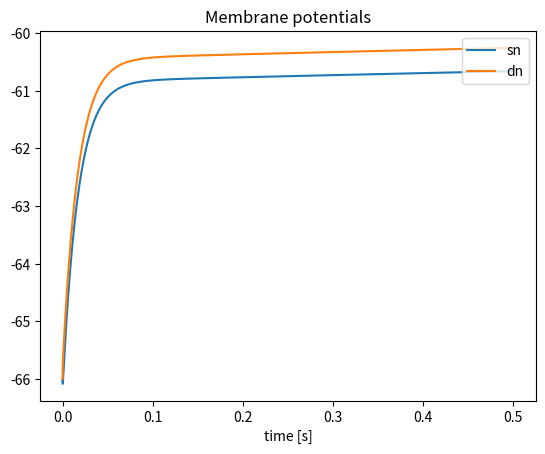
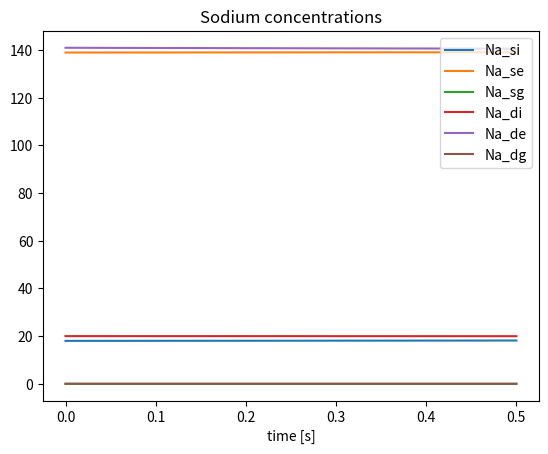
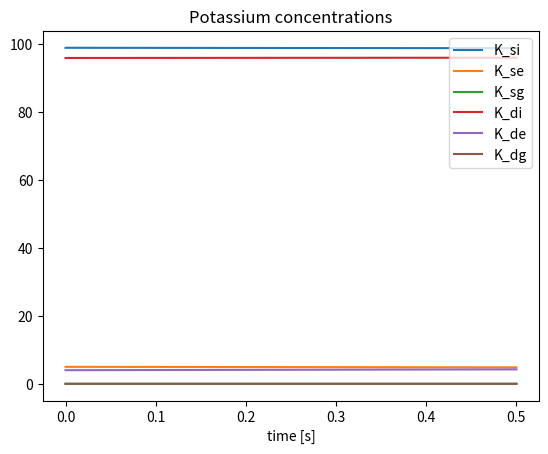
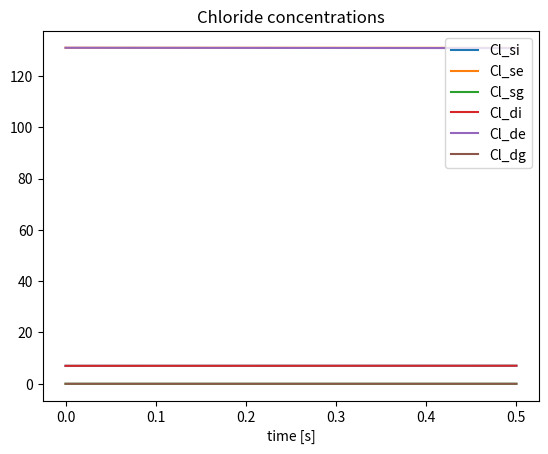
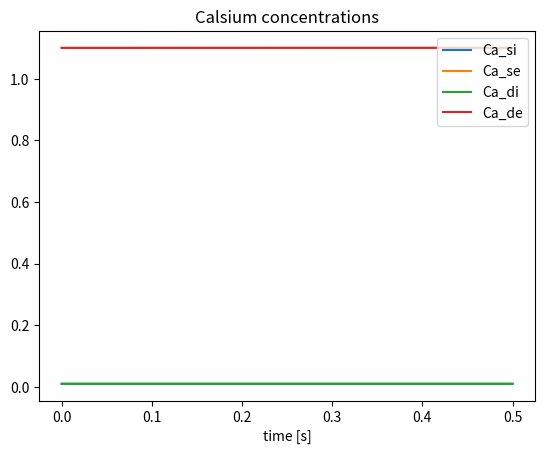

These charts were generated, in order, by the following Python code:
import numpy as np
from math import fsum
from scipy.integrate import solve_ivp
import matplotlib.pyplot as plt
import time
import warnings
warnings.filterwarnings("error")

class Buffy(): 

    def __init__(self, T, Na_si, Na_se, Na_sg, Na_di, Na_de, Na_dg, K_si, K_se, K_sg, K_di, K_de, K_dg, \
        Cl_si, Cl_se, Cl_sg, Cl_di, Cl_de, Cl_dg, Ca_si, Ca_se, Ca_di, Ca_de, \
        k_res_si, k_res_se, k_res_sg, k_res_di, k_res_de, k_res_dg, alpha, \
        Ca0_si, Ca0_di, n, h, s, c, q, z):
        
        # temperature [K]
        self.T = T

        # ion concentraions [mol * m**-3]
        self.Na_si = Na_si
        self.Na_se = Na_se
        self.Na_sg = Na_sg
        self.Na_di = Na_di
        self.Na_de = Na_de
        self.Na_dg = Na_dg
        self.K_si = K_si
        self.K_se = K_se
        self.K_sg = K_sg
        self.K_di = K_di
        self.K_de = K_de
        self.K_dg = K_dg
        self.Cl_si = Cl_si
        self.Cl_se = Cl_se 
        self.Cl_sg = Cl_sg 
        self.Cl_di = Cl_di 
        self.Cl_de = Cl_de
        self.Cl_dg = Cl_dg
        self.Ca_si = Ca_si
        self.Ca_se = Ca_se 
        self.Ca_di = Ca_di 
        self.Ca_de = Ca_de
        self.k_res_si = k_res_si
        self.k_res_se = k_res_se
        self.k_res_sg = k_res_sg
        self.k_res_di = k_res_di
        self.k_res_de = k_res_de
        self.k_res_dg = k_res_dg
        self.Ca0_si = Ca0_si
        self.Ca0_di = Ca0_di
        self.free_Ca_si = 0.01*Ca_si
        self.free_Ca_di = 0.01*Ca_di

        # gating variables
        self.n = n
        self.h = h
        self.s = s
        self.c = c
        self.q = q
        self.z = z

        # membrane capacitance [F * m**-2]
        self.C_sm = 3e-2 # Pinsky and Rinzel, 1994
        self.C_dm = 3e-2 # Pinsky and Rinzel, 1994
       
        # volumes and areas
        self.alpha = alpha
        self.A_sn = 616e-12               # [m**2]
        self.A_dn = 616e-12               # [m**2]
        self.A_in = self.alpha*self.A_sn  # [m**2]
        self.A_e = self.A_in/2.           # [m**2]
        self.A_sg = 616e-12               # [m**2]
        self.A_dg = 616e-12               # [m**2]
        self.A_ig = self.alpha*self.A_sg  # [m**2]
        self.V_si = 1437e-18              # [m**3]
        self.V_di = 1437e-18              # [m**3]
        self.V_se = 718.5e-18             # [m**3]
        self.V_de = 718.5e-18             # [m**3]
        self.V_sg = 1437e-18              # [m**3]
        self.V_dg = 1437e-18              # [m**3]
        self.dx = 667e-6                  # [m]

        # diffusion constants [m**2 s**-1]
        self.D_Na = 1.33e-9 # Halnes et al. 2013
        self.D_K = 1.96e-9  # Halnes et al. 2013 
        self.D_Cl = 2.03e-9 # Halnes et al. 2013
        self.D_Ca = 0.71e-9 # Halnes et al. 2016

        # tortuosities
        self.lamda_i = 3.2 # Halnes et al. 2013
        self.lamda_e = 1.6 # Halnes et al. 2013

        # valencies
        self.Z_Na = 1.
        self.Z_K = 1.
        self.Z_Cl = -1.
        self.Z_Ca = 2.

        # constants
        self.F = 9.648e4    # [C * mol**-1]
        self.R = 8.314      # [J * mol**-1 * K**-1] 

        # conductances [S * m**-2]
        self.g_Na_leak = 0.247 # Wei et al. 2014
        self.g_K_leak = 0.5    # Wei et al. 2014
        self.g_Cl_leak = 1.0   # Wei et al. 2014
        self.g_Na = 300.
        self.g_DR = 150.
        self.g_Ca = 118.
        self.g_AHP = 8.
        self.g_C = 150.

    def j_Na_sn(self, phi_sm, E_Na_s):
        j = self.g_Na_leak*(phi_sm - E_Na_s) / (self.F*self.Z_Na)
        return j 

    def j_K_sn(self, phi_sm, E_K_s):
        j = self.g_K_leak*(phi_sm - E_K_s) / (self.F*self.Z_K)
        return j

    def j_Cl_sn(self, phi_sm, E_Cl_s):
        j = self.g_Cl_leak*(phi_sm - E_Cl_s) / (self.F*self.Z_Cl)
        return j

    def j_Na_dn(self, phi_dm, E_Na_d):
        j = self.g_Na_leak*(phi_dm - E_Na_d) / (self.F*self.Z_Na) 
        return j

    def j_K_dn(self, phi_dm, E_K_d):
        j = self.g_K_leak*(phi_dm - E_K_d) / (self.F*self.Z_K) 
        return j

    def j_Cl_dn(self, phi_dm, E_Cl_d):
        j = self.g_Cl_leak*(phi_dm - E_Cl_d) / (self.F*self.Z_Cl) 
        return j

    def j_k_diff(self, D_k, tortuosity, k_s, k_d):
        j = - D_k * (k_d - k_s) / (tortuosity**2 * self.dx)
        return j

    def j_k_drift(self, D_k, Z_k, tortuosity, k_s, k_d, phi_s, phi_d):
        j = - D_k * self.F * Z_k * (k_d + k_s) * (phi_d - phi_s) / (2 * tortuosity**2 * self.R * self.T * self.dx)
        return j

    def conductivity_k(self, D_k, Z_k, tortuosity, k_s, k_d): 
        sigma = self.F**2 * D_k * Z_k**2 * (k_d + k_s) / (2 * self.R * self.T * tortuosity**2)
        return sigma

    def total_charge(self, k, k_res, V):
        Z_k = [self.Z_Na, self.Z_K, self.Z_Cl, self.Z_Ca]
        q = 0.0
        for i in range(0, 4):
            q += Z_k[i]*k[i]
        q = self.F*(q + k_res)*V
        return q

    def nernst_potential(self, Z, k_i, k_e):
        E = self.R*self.T / (Z*self.F) * np.log(k_e / k_i)
        return E

    def reversal_potentials(self):
        E_Na_sn = self.nernst_potential(self.Z_Na, self.Na_si, self.Na_se)
        E_Na_sg = 0 #self.nernst_potential(self.Z_Na, self.Na_sg, self.Na_se)
        E_Na_dn = self.nernst_potential(self.Z_Na, self.Na_di, self.Na_de)
        E_Na_dg = 0 #self.nernst_potential(self.Z_Na, self.Na_dg, self.Na_de)
        E_K_sn = self.nernst_potential(self.Z_K, self.K_si, self.K_se)
        E_K_sg = 0 #self.nernst_potential(self.Z_K, self.K_sg, self.K_se)
        E_K_dn = self.nernst_potential(self.Z_K, self.K_di, self.K_de)
        E_K_dg = 0 #self.nernst_potential(self.Z_K, self.K_dg, self.K_de)
        E_Cl_sn = self.nernst_potential(self.Z_Cl, self.Cl_si, self.Cl_se)
        E_Cl_sg = 0 #self.nernst_potential(self.Z_Cl, self.Cl_sg, self.Cl_se)
        E_Cl_dn = self.nernst_potential(self.Z_Cl, self.Cl_di, self.Cl_de)
        E_Cl_dg = 0 #self.nernst_potential(self.Z_Cl, self.Cl_dg, self.Cl_de)
        E_Ca_sn = self.nernst_potential(self.Z_Ca, self.free_Ca_si, self.Ca_se)
        E_Ca_dn = self.nernst_potential(self.Z_Ca, self.free_Ca_di, self.Ca_de)
        return E_Na_sn, E_Na_sg, E_Na_dn, E_Na_dg, E_K_sn, E_K_sg, E_K_dn, E_K_dg, E_Cl_sn, E_Cl_sg, E_Cl_dn, E_Cl_dg, E_Ca_sn, E_Ca_dn

    def membrane_potentials(self):
        I_n_diff = self.F * (self.Z_Na*self.j_k_diff(self.D_Na, self.lamda_i, self.Na_si, self.Na_di) \
            + self.Z_K*self.j_k_diff(self.D_K, self.lamda_i, self.K_si, self.K_di) \
            + self.Z_Cl*self.j_k_diff(self.D_Cl, self.lamda_i, self.Cl_si, self.Cl_di) \
            + self.Z_Ca*self.j_k_diff(self.D_Ca, self.lamda_i, self.free_Ca_si, self.free_Ca_di))
        I_g_diff = self.F * (self.Z_Na*self.j_k_diff(self.D_Na, self.lamda_i, self.Na_sg, self.Na_dg) \
            + self.Z_K*self.j_k_diff(self.D_K, self.lamda_i, self.K_sg, self.K_dg) \
            + self.Z_Cl*self.j_k_diff(self.D_Cl, self.lamda_i, self.Cl_sg, self.Cl_dg))
        I_e_diff = self.F * (self.Z_Na*self.j_k_diff(self.D_Na, self.lamda_e, self.Na_se, self.Na_de) \
            + self.Z_K*self.j_k_diff(self.D_K, self.lamda_e, self.K_se, self.K_de) \
            + self.Z_Cl*self.j_k_diff(self.D_Cl, self.lamda_e, self.Cl_se, self.Cl_de) \
            + self.Z_Ca*self.j_k_diff(self.D_Ca, self.lamda_e, self.Ca_se, self.Ca_de))

        sigma_i = self.conductivity_k(self.D_Na, self.Z_Na, self.lamda_i, self.Na_si, self.Na_di) \
            + self.conductivity_k(self.D_K, self.Z_K, self.lamda_i, self.K_si, self.K_di) \
            + self.conductivity_k(self.D_Cl, self.Z_Cl, self.lamda_i, self.Cl_si, self.Cl_di) \
            + self.conductivity_k(self.D_Ca, self.Z_Ca, self.lamda_i, self.free_Ca_si, self.free_Ca_di)
        sigma_g = self.conductivity_k(self.D_Na, self.Z_Na, self.lamda_i, self.Na_sg, self.Na_dg) \
            + self.conductivity_k(self.D_K, self.Z_K, self.lamda_i, self.K_sg, self.K_dg) \
            + self.conductivity_k(self.D_Cl, self.Z_Cl, self.lamda_i, self.Cl_sg, self.Cl_dg)
        sigma_e = self.conductivity_k(self.D_Na, self.Z_Na, self.lamda_e, self.Na_se, self.Na_de) \
            + self.conductivity_k(self.D_K, self.Z_K, self.lamda_e, self.K_se, self.K_de) \
            + self.conductivity_k(self.D_Cl, self.Z_Cl, self.lamda_e, self.Cl_se, self.Cl_de) \
            + self.conductivity_k(self.D_Ca, self.Z_Ca, self.lamda_e, self.Ca_se, self.Ca_de)

        q_di = self.total_charge([self.Na_di, self.K_di, self.Cl_di, self.Ca_di], self.k_res_di, self.V_di)
        q_dg = self.total_charge([self.Na_dg, self.K_dg, self.Cl_dg, 0], self.k_res_dg, self.V_dg)
        q_si = self.total_charge([self.Na_si, self.K_si, self.Cl_si, self.Ca_si], self.k_res_si, self.V_si)
        q_sg = self.total_charge([self.Na_sg, self.K_sg, self.Cl_sg, 0], self.k_res_sg, self.V_sg)

        phi_di = q_di / (self.C_dm * self.A_dn)
        phi_de = 0.
        phi_dg = q_dg / (self.C_dm * self.A_dg)
        phi_se = ( - self.dx * self.A_in * I_n_diff + self.A_in * sigma_i * phi_di - self.A_in * sigma_i * q_si / (self.C_sm * self.A_sn) \
            - self.dx * self.A_ig * I_g_diff + self.A_ig * sigma_g * phi_dg - self.A_ig * sigma_g * q_sg / (self.C_sm * self.A_sg) - self.dx * self.A_e * I_e_diff ) \
            / ( self.A_e * sigma_e + self.A_in * sigma_i + self.A_ig * sigma_g )
        phi_si = q_si / (self.C_sm * self.A_sn) + phi_se
        phi_sg = q_sg / (self.C_sm * self.A_sg) + phi_se
        phi_msn = phi_si - phi_se
        phi_msg = phi_sg - phi_se
        phi_mdn = phi_di - phi_de
        phi_mdg = phi_dg - phi_de

        return phi_si, phi_se, phi_sg, phi_di, phi_de, phi_dg, phi_msn, phi_mdn, phi_msg, phi_mdg

    def dkdt(self):
       
        phi_si, phi_se, phi_sg, phi_di, phi_de, phi_dg, phi_msn, phi_mdn, phi_msg, phi_mdg  = self.membrane_potentials()
        E_Na_sn, E_Na_sg, E_Na_dn, E_Na_dg, E_K_sn, E_K_sg, E_K_dn, E_K_dg, E_Cl_sn, E_Cl_sg, E_Cl_dn, E_Cl_dg, E_Ca_sn, E_Ca_dn = self.reversal_potentials()

        j_Na_msn = self.j_Na_sn(phi_msn, E_Na_sn)
        j_K_msn = self.j_K_sn(phi_msn, E_K_sn)
        j_Cl_msn = self.j_Cl_sn(phi_msn, E_Cl_sn)

        j_Na_msg = 0 #self.j_Na_s(phi_msg, E_Na_sg)
        j_K_msg = 0 #self.j_K_s(phi_msg, E_K_sg)
        j_Cl_msg = 0 #self.j_Cl_s(phi_msg, E_Cl_sg)

        j_Na_mdn = self.j_Na_dn(phi_mdn, E_Na_dn)
        j_K_mdn = self.j_K_dn(phi_mdn, E_K_dn)    
        j_Cl_mdn = self.j_Cl_dn(phi_mdn, E_Cl_dn)

        j_Na_mdg = 0 #self.j_Na_d(phi_mdg, E_Na_dg)
        j_K_mdg = 0 #self.j_K_d(phi_mdg, E_K_dg)
        j_Cl_mdg = 0 #self.j_Cl_d(phi_mdg, E_Cl_dg)

        j_Na_in = self.j_k_diff(self.D_Na, self.lamda_i, self.Na_si, self.Na_di) \
            + self.j_k_drift(self.D_Na, self.Z_Na, self.lamda_i, self.Na_si, self.Na_di, phi_si, phi_di) 
        j_K_in = self.j_k_diff(self.D_K, self.lamda_i, self.K_si, self.K_di) \
            + self.j_k_drift(self.D_K, self.Z_K, self.lamda_i, self.K_si, self.K_di, phi_si, phi_di)
        j_Cl_in = self.j_k_diff(self.D_Cl, self.lamda_i, self.Cl_si, self.Cl_di) \
            + self.j_k_drift(self.D_Cl, self.Z_Cl, self.lamda_i, self.Cl_si, self.Cl_di, phi_si, phi_di)
        j_Ca_in = self.j_k_diff(self.D_Ca, self.lamda_i, self.free_Ca_si, self.free_Ca_di) \
            + self.j_k_drift(self.D_Ca, self.Z_Ca, self.lamda_i, self.free_Ca_si, self.free_Ca_di, phi_si, phi_di)

        j_Na_ig = self.j_k_diff(self.D_Na, self.lamda_i, self.Na_sg, self.Na_dg) \
            + self.j_k_drift(self.D_Na, self.Z_Na, self.lamda_i, self.Na_sg, self.Na_dg, phi_sg, phi_dg) 
        j_K_ig = self.j_k_diff(self.D_K, self.lamda_i, self.K_sg, self.K_dg) \
            + self.j_k_drift(self.D_K, self.Z_K, self.lamda_i, self.K_sg, self.K_dg, phi_sg, phi_dg)
        j_Cl_ig = self.j_k_diff(self.D_Cl, self.lamda_i, self.Cl_sg, self.Cl_dg) \
            + self.j_k_drift(self.D_Cl, self.Z_Cl, self.lamda_i, self.Cl_sg, self.Cl_dg, phi_sg, phi_dg)

        j_Na_e = self.j_k_diff(self.D_Na, self.lamda_e, self.Na_se, self.Na_de) \
            + self.j_k_drift(self.D_Na, self.Z_Na, self.lamda_e, self.Na_se, self.Na_de, phi_se, phi_de)
        j_K_e = self.j_k_diff(self.D_K, self.lamda_e, self.K_se, self.K_de) \
            + self.j_k_drift(self.D_K, self.Z_K, self.lamda_e, self.K_se, self.K_de, phi_se, phi_de)
        j_Cl_e = self.j_k_diff(self.D_Cl, self.lamda_e, self.Cl_se, self.Cl_de) \
            + self.j_k_drift(self.D_Cl, self.Z_Cl, self.lamda_e, self.Cl_se, self.Cl_de, phi_se, phi_de)
        j_Ca_e = self.j_k_diff(self.D_Ca, self.lamda_e, self.Ca_se, self.Ca_de) \
            + self.j_k_drift(self.D_Ca, self.Z_Ca, self.lamda_e, self.Ca_se, self.Ca_de, phi_se, phi_de)

        dNadt_si = -j_Na_msn*(self.A_sn / self.V_si) - j_Na_in*(self.A_in / self.V_si)
        dNadt_se = j_Na_msn*(self.A_sn / self.V_se) + j_Na_msg*(self.A_sg / self.V_se) - j_Na_e*(self.A_e / self.V_se)
        dNadt_sg = -j_Na_msg*(self.A_sg / self.V_sg) - j_Na_ig*(self.A_ig / self.V_sg)
        dNadt_di = -j_Na_mdn*(self.A_dn / self.V_di) + j_Na_in*(self.A_in / self.V_di)
        dNadt_de = j_Na_mdn*(self.A_dn / self.V_de) + j_Na_mdg*(self.A_dg / self.V_de) + j_Na_e*(self.A_e / self.V_de)
        dNadt_dg = -j_Na_mdg*(self.A_dg / self.V_dg) + j_Na_ig*(self.A_ig / self.V_dg)

        dKdt_si = -j_K_msn*(self.A_sn / self.V_si) - j_K_in*(self.A_in / self.V_si)
        dKdt_se = j_K_msn*(self.A_sn / self.V_se) + j_K_msg*(self.A_sg / self.V_se) - j_K_e*(self.A_e / self.V_se)
        dKdt_sg = -j_K_msg*(self.A_sg / self.V_sg) - j_K_ig*(self.A_ig / self.V_sg)
        dKdt_di = -j_K_mdn*(self.A_dn / self.V_di) + j_K_in*(self.A_in / self.V_di)
        dKdt_de = j_K_mdn*(self.A_dn / self.V_de) + j_K_mdg*(self.A_dg / self.V_de) + j_K_e*(self.A_e / self.V_de)
        dKdt_dg = -j_K_mdg*(self.A_dg / self.V_dg) + j_K_ig*(self.A_ig / self.V_dg)

        dCldt_si = -j_Cl_msn*(self.A_sn / self.V_si) - j_Cl_in*(self.A_in / self.V_si)
        dCldt_se = j_Cl_msn*(self.A_sn / self.V_se) + j_Cl_msg*(self.A_sg / self.V_se) - j_Cl_e*(self.A_e / self.V_se)
        dCldt_sg = -j_Cl_msg*(self.A_sg / self.V_sg) - j_Cl_ig*(self.A_ig / self.V_sg)
        dCldt_di = -j_Cl_mdn*(self.A_dn / self.V_di) + j_Cl_in*(self.A_in / self.V_di)
        dCldt_de = j_Cl_mdn*(self.A_dn / self.V_de) + j_Cl_mdg*(self.A_dg / self.V_de) + j_Cl_e*(self.A_e / self.V_de)
        dCldt_dg = -j_Cl_mdg*(self.A_dg / self.V_dg) + j_Cl_ig*(self.A_ig / self.V_dg)

        dCadt_si = - j_Ca_in*(self.A_in / self.V_si)
        dCadt_se = - j_Ca_e*(self.A_e / self.V_se)
        dCadt_di = j_Ca_in*(self.A_in / self.V_di)
        dCadt_de = j_Ca_e*(self.A_e / self.V_de)

#        dresdt_si = 0
#        dresdt_di = 0
#        dresdt_se = 0
#        dresdt_de = 0

        return dNadt_si, dNadt_se, dNadt_sg, dNadt_di, dNadt_de, dNadt_dg, dKdt_si, dKdt_se, dKdt_sg, dKdt_di, dKdt_de, dKdt_dg, \
            dCldt_si, dCldt_se, dCldt_sg, dCldt_di, dCldt_de, dCldt_dg, dCadt_si, dCadt_se, dCadt_di, dCadt_de

    def dmdt(self):
        phi_si, phi_se, phi_sg, phi_di, phi_de, phi_dg, phi_msn, phi_mdn, phi_msg, phi_mdg  = self.membrane_potentials()
        
        dndt = 0
        dhdt = 0
        dsdt = 0
        dcdt = 0
        dqdt = 0
        dzdt = 0

        return dndt, dhdt, dsdt, dcdt, dqdt, dzdt

if __name__ == "__main__":

    T = 309.14
    alpha = 1.

    Na_si0 = 18.
    Na_se0 = 139.
    Na_sg0 = 0.
    K_si0 = 99.
    K_se0 = 5.
    K_sg0 = 0.
    Cl_si0 = 7.
    Cl_se0 = 131.
    Cl_sg0 = 0.
    Ca_si0 = 0.01
    Ca_se0 = 1.1

    Na_di0 = 20.
    Na_de0 = 141.
    Na_dg0 = 0.
    K_di0 = 96.
    K_de0 = 4.
    K_dg0 = 0.
    Cl_di0 = 7.
    Cl_de0 = 131.
    Cl_dg0 = 0.
    Ca_di0 = 0.01
    Ca_de0 = 1.1

#    Cl_si0 = Na_si0 + K_si0 + 2*Ca_si0
#    Cl_se0 = Na_se0 + K_se0 + 2*Ca_se0
#    Cl_sg0 = Na_sg0 + K_sg0
#    Cl_di0 = Na_di0 + K_di0 + 2*Ca_di0
#    Cl_de0 = Na_de0 + K_de0 + 2*Ca_de0
#    Cl_dg0 = Na_dg0 + K_dg0
#
#    k_res_si = 0
#    k_res_se = 0
#    k_res_sg = 0
#    k_res_di = 0
#    k_res_de = 0
#    k_res_dg = 0

    res_i = -66e-3*3e-2*616e-12/(1437e-18*9.648e4)
    res_e = -66e-3*3e-2*616e-12/(718.5e-18*9.648e4)

    k_res_si = Cl_si0 - Na_si0 - K_si0 - 2*Ca_si0 + res_i
    k_res_se = Cl_se0 - Na_se0 - K_se0 - 2*Ca_se0 - res_e
    k_res_sg = Cl_sg0 - Na_sg0 - K_sg0
    k_res_di = Cl_di0 - Na_di0 - K_di0 - 2*Ca_di0 + res_i
    k_res_de = Cl_de0 - Na_de0 - K_de0 - 2*Ca_de0 - res_e
    k_res_dg = Cl_dg0 - Na_dg0 - K_dg0

    n0 = 0.0004
    h0 = 0.999
    s0 = 0.008
    c0 = 0.006
    q0 = 0.011
    z0 = 1.0    

    def dkdt(t,k):

        Na_si, Na_se, Na_sg, Na_di, Na_de, Na_dg, K_si, K_se, K_sg, K_di, K_de, K_dg, Cl_si, Cl_se, Cl_sg, Cl_di, Cl_de, Cl_dg, Ca_si, Ca_se, Ca_di, Ca_de, n, h, s, c, q, z = k

        my_cell = Buffy(T, Na_si, Na_se, Na_sg, Na_di, Na_de, Na_dg, K_si, K_se, K_sg, K_di, K_de, K_dg, Cl_si, Cl_se, Cl_sg, Cl_di, Cl_de, Cl_dg, Ca_si, Ca_se, Ca_di, Ca_de, k_res_si, k_res_se, k_res_sg, k_res_di, k_res_de, k_res_dg, alpha, Ca_si0, Ca_di0, n, h, s, c, q, z)

        dNadt_si, dNadt_se, dNadt_sg, dNadt_di, dNadt_de, dNadt_dg, dKdt_si, dKdt_se, dKdt_sg, dKdt_di, dKdt_de, dKdt_dg, dCldt_si, dCldt_se, dCldt_sg, dCldt_di, dCldt_de, dCldt_dg, dCadt_si, dCadt_se, dCadt_di, dCadt_de = my_cell.dkdt()
        dndt, dhdt, dsdt, dcdt, dqdt, dzdt = my_cell.dmdt()

        return dNadt_si, dNadt_se, dNadt_sg, dNadt_di, dNadt_de, dNadt_dg, dKdt_si, dKdt_se, dKdt_sg, dKdt_di, dKdt_de, dKdt_dg, \
            dCldt_si, dCldt_se, dCldt_sg, dCldt_di, dCldt_de, dCldt_dg, dCadt_si, dCadt_se, dCadt_di, dCadt_de, \
            dndt, dhdt, dsdt, dcdt, dqdt, dzdt 

    start_time = time.time()
    t_span = (0, 0.5)

    k0 = [Na_si0, Na_se0, Na_sg0, Na_di0, Na_de0, Na_dg0, K_si0, K_se0, K_sg0, K_di0, K_de0, K_dg0, Cl_si0, Cl_se0, Cl_sg0, Cl_di0, Cl_de0, Cl_dg0, Ca_si0, Ca_se0, Ca_di0, Ca_de0, n0, h0, s0, c0, q0, z0]

    init_cell = Buffy(T, Na_si0, Na_se0, Na_sg0, Na_di0, Na_de0, Na_dg0, K_si0, K_se0, K_sg0, K_di0, K_de0, K_dg0, Cl_si0, Cl_se0, Cl_sg0, Cl_di0, Cl_de0, Cl_dg0, \
        Ca_si0, Ca_se0, Ca_di0, Ca_de0, k_res_si, k_res_se, k_res_sg, k_res_di, k_res_de, k_res_dg, alpha, Ca_si0, Ca_di0, n0, h0, s0, c0, q0, z0)

    phi_si, phi_se, phi_sg, phi_di, phi_de, phi_dg, phi_msn, phi_mdn, phi_msg, phi_mdg = init_cell.membrane_potentials()
    
    E_Na_sn, E_Na_sg, E_Na_dn, E_Na_dg, E_K_sn, E_K_sg, E_K_dn, E_K_dg, E_Cl_sn, E_Cl_sg, E_Cl_dn, E_Cl_dg, E_Ca_sn, E_Ca_dn = init_cell.reversal_potentials()

    q_si = init_cell.total_charge([init_cell.Na_si, init_cell.K_si, init_cell.Cl_si, init_cell.Ca_si], init_cell.k_res_si, init_cell.V_si)
    q_se = init_cell.total_charge([init_cell.Na_se, init_cell.K_se, init_cell.Cl_se, init_cell.Ca_se], init_cell.k_res_se, init_cell.V_se)        
    q_sg = init_cell.total_charge([init_cell.Na_sg, init_cell.K_sg, init_cell.Cl_sg, 0], init_cell.k_res_sg, init_cell.V_sg)        
    q_di = init_cell.total_charge([init_cell.Na_di, init_cell.K_di, init_cell.Cl_di, init_cell.Ca_di], init_cell.k_res_di, init_cell.V_di)
    q_de = init_cell.total_charge([init_cell.Na_de, init_cell.K_de, init_cell.Cl_de, init_cell.Ca_de], init_cell.k_res_de, init_cell.V_de)
    q_dg = init_cell.total_charge([init_cell.Na_dg, init_cell.K_dg, init_cell.Cl_dg, 0], init_cell.k_res_dg, init_cell.V_dg)
    print("----------------------------")
    print("Initial values")
    print("----------------------------")
    print("initial total charge(C): ", q_si + q_se + q_sg + q_di + q_de + q_dg)
    print("Q_si + Q_sg (C):", q_si+q_sg)
    print("Q_se (C): ", q_se)
    print("Q_di + Q_sg (C):", q_di+q_dg)
    print("Q_de (C): ", q_de)
    print("----------------------------")
    print('phi_si: ', round(phi_si*1000))
    print('phi_se: ', round(phi_se*1000))
    print('phi_di: ', round(phi_di*1000))
    print('phi_de: ', round(phi_de*1000))
    print('phi_msn: ', round(phi_msn*1000))
    print('phi_mdn: ', round(phi_mdn*1000))
    print('E_Na_sn: ', round(E_Na_sn*1000))
    print('E_Na_dn: ', round(E_Na_dn*1000))
    print('E_Na_dg: ', round(E_Na_dg*1000))
    print('E_K_sn: ', round(E_K_sn*1000))
    print('E_K_dn: ', round(E_K_dn*1000))
    print('E_K_dg: ', round(E_K_dg*1000))
    print('E_Cl_sn: ', round(E_Cl_sn*1000))
    print('E_Cl_dn: ', round(E_Cl_dn*1000))
    print('E_Cl_dg: ', round(E_Cl_dg*1000))
    print('E_Ca_sn: ', round(E_Ca_sn*1000))
    print('E_Ca_dn: ', round(E_Ca_dn*1000))
    print("----------------------------")

    sol = solve_ivp(dkdt, t_span, k0, max_step=1e-4)

    Na_si, Na_se, Na_sg, Na_di, Na_de, Na_dg, K_si, K_se, K_sg, K_di, K_de, K_dg, Cl_si, Cl_se, Cl_sg, Cl_di, Cl_de, Cl_dg, Ca_si, Ca_se, Ca_di, Ca_de, n, h, s, c, q, z  = sol.y
    t = sol.t

    my_cell = Buffy(T, Na_si, Na_se, Na_sg, Na_di, Na_de, Na_dg, K_si, K_se, K_sg, K_di, K_de, K_dg, Cl_si, Cl_se, Cl_sg, Cl_di, Cl_de, Cl_dg, \
        Ca_si, Ca_se, Ca_di, Ca_de, k_res_si, k_res_se, k_res_sg, k_res_di, k_res_de, k_res_dg, alpha, Ca_si0, Ca_di0, n, h, s, c, q, z)
    
    phi_si, phi_se, phi_sg, phi_di, phi_de, phi_dg, phi_msn, phi_mdn, phi_msg, phi_mdg = my_cell.membrane_potentials()
    
    E_Na_sn, E_Na_sg, E_Na_dn, E_Na_dg, E_K_sn, E_K_sg, E_K_dn, E_K_dg, E_Cl_sn, E_Cl_sg, E_Cl_dn, E_Cl_dg, E_Ca_sn, E_Ca_dn = my_cell.reversal_potentials()

    q_si = my_cell.total_charge([my_cell.Na_si[-1], my_cell.K_si[-1], my_cell.Cl_si[-1], my_cell.Ca_si[-1]], my_cell.k_res_si, my_cell.V_si)
    q_se = my_cell.total_charge([my_cell.Na_se[-1], my_cell.K_se[-1], my_cell.Cl_se[-1], my_cell.Ca_se[-1]], my_cell.k_res_se, my_cell.V_se)        
    q_sg = my_cell.total_charge([my_cell.Na_sg[-1], my_cell.K_sg[-1], my_cell.Cl_sg[-1], 0], my_cell.k_res_sg, my_cell.V_sg)        
    q_di = my_cell.total_charge([my_cell.Na_di[-1], my_cell.K_di[-1], my_cell.Cl_di[-1], my_cell.Ca_di[-1]], my_cell.k_res_di, my_cell.V_di)
    q_de = my_cell.total_charge([my_cell.Na_de[-1], my_cell.K_de[-1], my_cell.Cl_de[-1], my_cell.Ca_de[-1]], my_cell.k_res_de, my_cell.V_de)
    q_dg = my_cell.total_charge([my_cell.Na_dg[-1], my_cell.K_dg[-1], my_cell.Cl_dg[-1], 0], my_cell.k_res_dg, my_cell.V_dg)
    print("Final values")
    print("----------------------------")
    print("total charge at the end (C): ", q_si + q_se + q_sg + q_di + q_de + q_dg)
    print("Q_si + Q_sg (C):", q_si+q_sg)
    print("Q_se (C): ", q_se)
    print("Q_di + Q_sg (C):", q_di+q_dg)
    print("Q_de (C): ", q_de)

    print("----------------------------")
    print('elapsed time: ', round(time.time() - start_time, 1), 'seconds')

    plt.figure(1)
    plt.plot(t, phi_msn*1000, '-', label='sn')
    plt.plot(t, phi_mdn*1000, '-', label='dn')
#    plt.plot(t, phi_msg*1000, '-', label='sg')
#    plt.plot(t, phi_mdg*1000, '-', label='dg')
    plt.title('Membrane potentials')
    plt.xlabel('time [s]')
    plt.legend(loc='upper right')
#
#    plt.plot(t, E_Na_s, label='E_Na')
#    plt.plot(t, E_K_s, label='E_K')
#    plt.plot(t, E_Cl_s, label='E_Cl')
#    plt.title('Reversal potentials soma')
#    plt.xlabel('time [s]')
#    plt.legend()
#    plt.show()
#
#    plt.plot(t, E_Na_d, label='E_Na')
#    plt.plot(t, E_K_d, label='E_K')
#    plt.plot(t, E_Cl_d, label='E_Cl')
#    plt.title('Reversal potentials dendrite')
#    plt.xlabel('time [s]')
#    plt.legend()
#    plt.show()

    plt.figure(2)
    plt.plot(t, Na_si, label='Na_si')
    plt.plot(t, Na_se, label='Na_se')
    plt.plot(t, Na_sg, label='Na_sg')
    plt.plot(t, Na_di, label='Na_di')
    plt.plot(t, Na_de, label='Na_de')
    plt.plot(t, Na_dg, label='Na_dg')
    plt.title('Sodium concentrations')
    plt.xlabel('time [s]')
    plt.legend(loc='upper right')

    plt.figure(3)
    plt.plot(t, K_si, label='K_si')
    plt.plot(t, K_se, label='K_se')
    plt.plot(t, K_sg, label='K_sg')
    plt.plot(t, K_di, label='K_di')
    plt.plot(t, K_de, label='K_de')
    plt.plot(t, K_dg, label='K_dg')
    plt.title('Potassium concentrations')
    plt.xlabel('time [s]')
    plt.legend(loc='upper right')

    plt.figure(4)
    plt.plot(t, Cl_si, label='Cl_si')
    plt.plot(t, Cl_se, label='Cl_se')
    plt.plot(t, Cl_sg, label='Cl_sg')
    plt.plot(t, Cl_di, label='Cl_di')
    plt.plot(t, Cl_de, label='Cl_de')
    plt.plot(t, Cl_dg, label='Cl_dg')
    plt.title('Chloride concentrations')
    plt.xlabel('time [s]')
    plt.legend(loc='upper right')

    plt.figure(5)
    plt.plot(t, Ca_si, label='Ca_si')
    plt.plot(t, Ca_se, label='Ca_se')
    plt.plot(t, Ca_di, label='Ca_di')
    plt.plot(t, Ca_de, label='Ca_de')
    plt.title('Calsium concentrations')
    plt.xlabel('time [s]')
    plt.legend(loc='upper right')
    plt.show()

